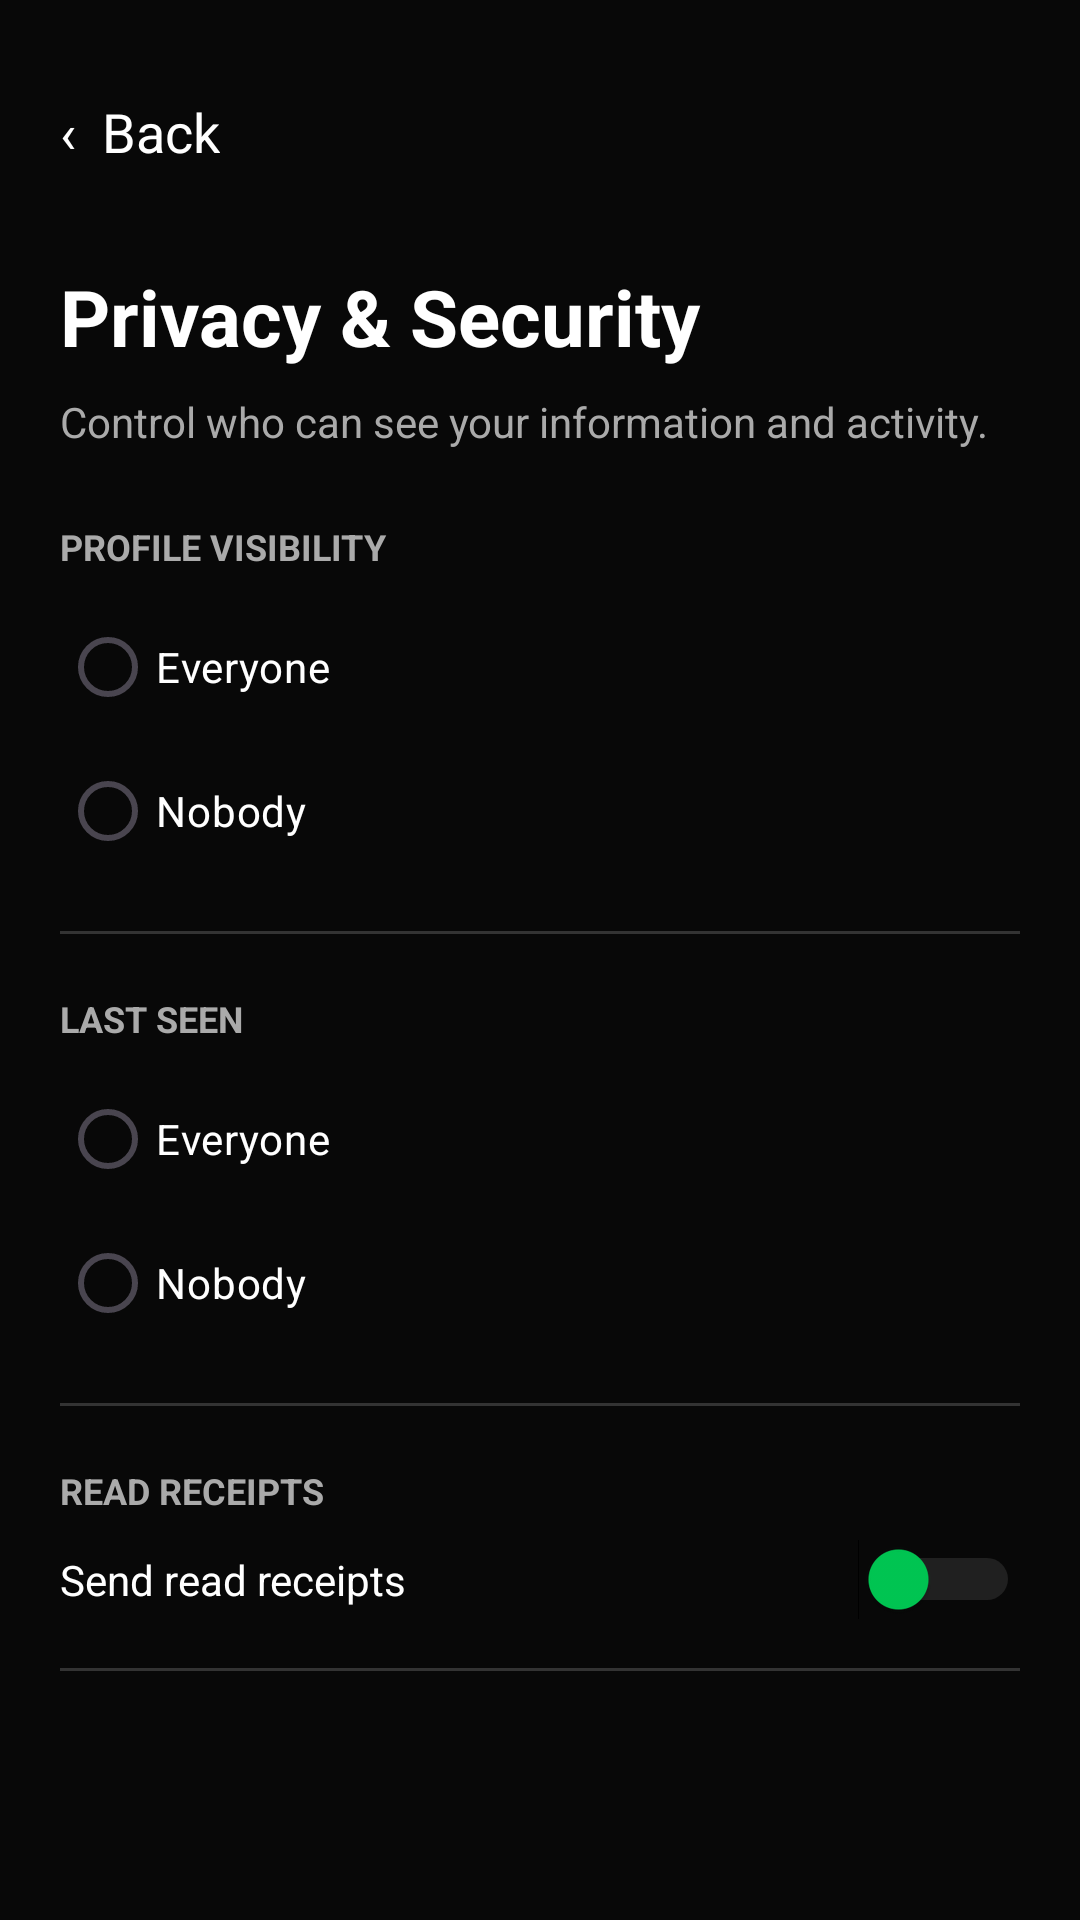

Reconstruct the res/layout file that produces this screen, plus the resources it refers to.
<!-- AndroidManifest.xml: application theme Theme.SimbaChat -->
<!-- res/layout/activity_privacy_security.xml -->
<?xml version="1.0" encoding="utf-8"?>
<ScrollView xmlns:android="http://schemas.android.com/apk/res/android"
    android:layout_width="match_parent"
    android:layout_height="match_parent"
    android:background="#080808"
    android:fillViewport="true">

    <LinearLayout
        android:layout_width="match_parent"
        android:layout_height="wrap_content"
        android:orientation="vertical"
        android:padding="20dp">

        <TextView
            android:id="@+id/privacyBack"
            android:layout_width="wrap_content"
            android:layout_height="48dp"
            android:gravity="center_vertical"
            android:text="‹  Back"
            android:textColor="#FFFFFF"
            android:textSize="18sp" />

        <TextView
            android:layout_width="match_parent"
            android:layout_height="wrap_content"
            android:layout_marginTop="20dp"
            android:text="Privacy &amp; Security"
            android:textColor="#FFFFFF"
            android:textSize="26sp"
            android:textStyle="bold" />

        <TextView
            android:layout_width="match_parent"
            android:layout_height="wrap_content"
            android:layout_marginTop="8dp"
            android:layout_marginBottom="24dp"
            android:text="Control who can see your information and activity."
            android:textColor="#AAAAAA"
            android:textSize="14sp" />

        <TextView
            android:layout_width="match_parent"
            android:layout_height="wrap_content"
            android:text="PROFILE VISIBILITY"
            android:textColor="#AAAAAA"
            android:textSize="12sp"
            android:textStyle="bold" />

        <RadioGroup
            android:id="@+id/profileVisibilityGroup"
            android:layout_width="match_parent"
            android:layout_height="wrap_content"
            android:orientation="vertical"
            android:paddingTop="8dp"
            android:paddingBottom="16dp">

            <RadioButton
                android:id="@+id/visibilityEveryone"
                android:layout_width="match_parent"
                android:layout_height="wrap_content"
                android:text="Everyone"
                android:textColor="#FFFFFF"
                android:buttonTint="#00C853" />

            <RadioButton
                android:id="@+id/visibilityNobody"
                android:layout_width="match_parent"
                android:layout_height="wrap_content"
                android:text="Nobody"
                android:textColor="#FFFFFF"
                android:buttonTint="#00C853" />
        </RadioGroup>

        <View
            android:layout_width="match_parent"
            android:layout_height="1dp"
            android:background="#333333" />

        <TextView
            android:layout_width="match_parent"
            android:layout_height="wrap_content"
            android:layout_marginTop="20dp"
            android:text="LAST SEEN"
            android:textColor="#AAAAAA"
            android:textSize="12sp"
            android:textStyle="bold" />

        <RadioGroup
            android:id="@+id/lastSeenGroup"
            android:layout_width="match_parent"
            android:layout_height="wrap_content"
            android:orientation="vertical"
            android:paddingTop="8dp"
            android:paddingBottom="16dp">

            <RadioButton
                android:id="@+id/lastSeenEveryone"
                android:layout_width="match_parent"
                android:layout_height="wrap_content"
                android:text="Everyone"
                android:textColor="#FFFFFF"
                android:buttonTint="#00C853" />

            <RadioButton
                android:id="@+id/lastSeenNobody"
                android:layout_width="match_parent"
                android:layout_height="wrap_content"
                android:text="Nobody"
                android:textColor="#FFFFFF"
                android:buttonTint="#00C853" />
        </RadioGroup>

        <View
            android:layout_width="match_parent"
            android:layout_height="1dp"
            android:background="#333333" />

        <TextView
            android:layout_width="match_parent"
            android:layout_height="wrap_content"
            android:layout_marginTop="20dp"
            android:text="READ RECEIPTS"
            android:textColor="#AAAAAA"
            android:textSize="12sp"
            android:textStyle="bold" />

        <Switch
            android:id="@+id/readReceiptsSwitch"
            android:layout_width="match_parent"
            android:layout_height="wrap_content"
            android:layout_marginTop="8dp"
            android:layout_marginBottom="16dp"
            android:text="Send read receipts"
            android:textColor="#FFFFFF"
            android:buttonTint="#00C853"
            android:thumbTint="#00C853"
            android:trackTint="#666666" />

        <View
            android:layout_width="match_parent"
            android:layout_height="1dp"
            android:background="#333333" />



        <TextView
            android:id="@+id/privacySaveStatus"
            android:layout_width="match_parent"
            android:layout_height="wrap_content"
            android:layout_marginTop="12dp"
            android:gravity="center"
            android:text=""
            android:textColor="#00C853"
            android:textSize="14sp" />

    </LinearLayout>
</ScrollView>
<!-- resources referenced by this layout -->
<resources>
  <style name="Theme.SimbaChat" parent="Base.Theme.SimbaChat" />
  <style name="Base.Theme.SimbaChat" parent="Theme.Material3.DayNight.NoActionBar">
          
          
      </style>
</resources>
